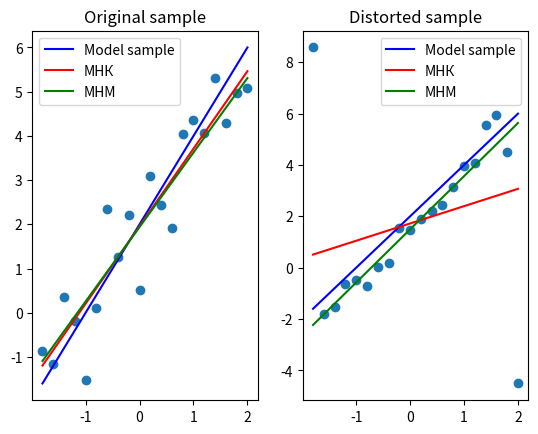

Generate this figure with matplotlib:
import matplotlib.pyplot as plt
import numpy as np
from scipy.optimize import minimize


def perturbation(y):
    res = list()
    for i in range(0, len(y)):
        res.append(y[i])
    back = len(y) - 1
    res[0] = y[0] + 10
    res[back] = y[back] - 10
    return res


def fit(X, params):
    return X.dot(params)


def mnk(x, y):
    a2 = (np.mean(x * y) - np.mean(x) * np.mean(y)) / (np.mean(x * x) - np.mean(x) ** 2)
    b2 = np.mean(y) - a2 * np.mean(x)
    return a2, b2


def mnm(x, y):
    X = np.asarray([np.ones(20, ), x]).T
    x0 = np.ones(2)
    output = minimize(cost_function, x0, args=(X, y))

    y_hat = fit(X, output.x)

    print("y hat = ", np.median(y_hat))

    return x, y_hat


def cost_function(params, X, y):
    return np.sum(np.abs(y - fit(X, params)))


def generate(a, b, h):
    n = int((b - a) / h) + 2
    x = np.linspace(-1.8, 2, n)
    e_i = np.random.standard_normal(n)
    y = 2 + 2 * x + e_i
    return x, y


def main():
    left = -1.8
    right = 2
    h = 0.2
    a = 2
    b = 2

    plt.figure()
    plt.subplot(121)
    plt.title("Original sample")
    print("\t\t\tOriginal sample")

    x, y = generate(left, right, h)
    print("%12s:\t a = %lf, b = %lf" % ("Model sample", a, b))
    plt.plot(x, a * x + b, 'b', label='Model sample')

    plt.scatter(x, y)

    m, c = mnk(x, y)
    print("%12s:\ta = %lf, b = %lf" % ("МНК", m, c))
    plt.plot(x, m * x + c, 'r', label='МНК')

    m, c = mnm(x, y)
    plt.plot(m, c, 'g', label='МНМ')

    plt.legend()

    print("\n")
    plt.subplot(122)
    plt.title("Distorted sample")
    print("\t\t\tDistorted sample")

    x, y = generate(left, right, h)
    y = perturbation(y)

    print("%12s:\ta = %lf, b = %lf" % ("Model sample", a, b))
    plt.plot(x, a * x + b, 'b', label='Model sample')
    plt.scatter(x, y)

    m, c = mnk(x, y)
    print("%12s:\ta = %lf, b = %lf" % ("МНК", m, c))
    plt.plot(x, m * x + c, 'r', label='МНК')

    xx, yy = mnm(x, y)
    plt.plot(xx, yy, 'g', label='МНМ')

    plt.legend()
    plt.show()


if __name__ == "__main__":
    main()
